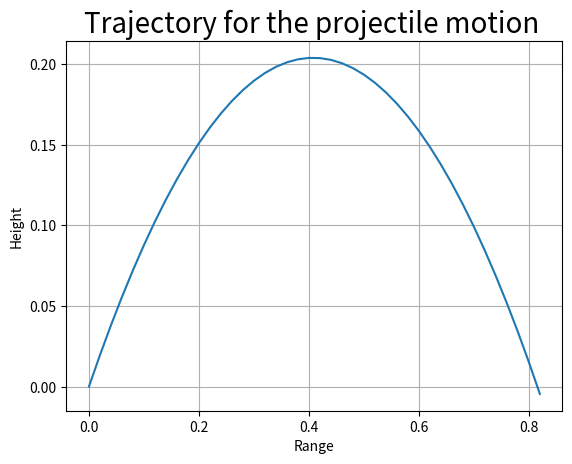

Write the Python code that produced this figure.
''' [redacted]

A particle of mass m is projected with initial velocity u at an angle
theta with horizontal. Use Lagrangian equation to describe the motion 
 of the projectile.'''
 
import numpy as np
from numpy.ma.core import arctan
from numpy.testing._private.utils import _Dummy
from scipy.integrate import odeint
import matplotlib.pyplot as plt

# INBUILT INT(ODE INT)


Ux=2
Uy=2

g=9.81


def Funx(x,t):
    x1,Ux=y
    dxdt=[Ux,0]
    return(dxdt)

def Funy(y,t,g,_Dummy):
    y1,Uy=y
    dydt=[Uy,-g]
    return dydt


t=np.arange(0,10,0.01)


initial=[0,Ux]
y=[0,Uy]

G=odeint(Funx,initial,t)
H=odeint(Funy,y,t,args=(g,_Dummy))


k=0
for i in H[:,0]:
    k+=1
    if i<0:
        H=H[:k,0]
        G=G[:k,0]
        break
plt.grid(True)
plt.title('Trajectory for the projectile motion ',size=20)
plt.xlabel("Range")
plt.ylabel("Height")
plt.plot(G,H)
plt.show()

print('Theta(in degree) =',180*arctan(Uy/Ux)/np.pi)
print("Maximum height in meters",H.max())
print("Maximum Range in meters",G.max())
